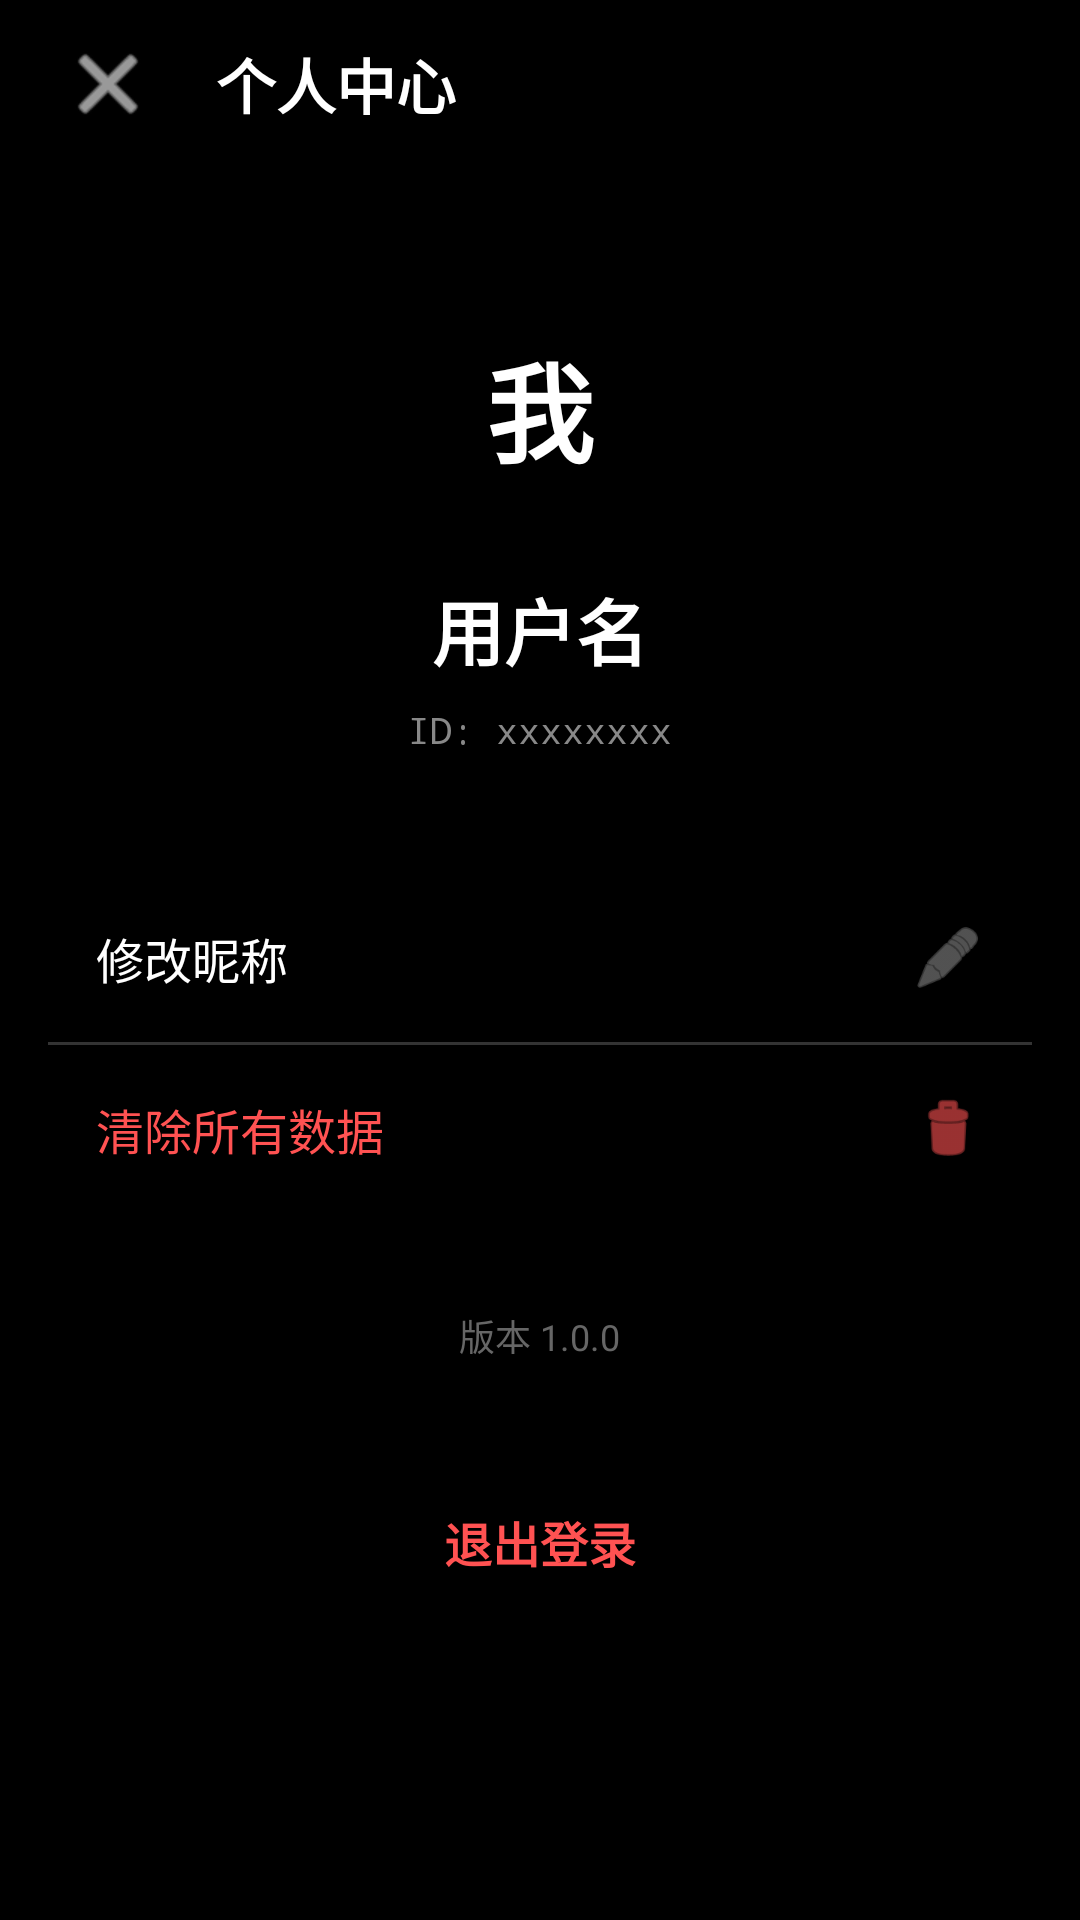

Reconstruct the res/layout file that produces this screen, plus the resources it refers to.
<!-- AndroidManifest.xml: activity theme Theme.Material3.DayNight.NoActionBar -->
<!-- res/layout/activity_profile.xml -->
<?xml version="1.0" encoding="utf-8"?>
<LinearLayout xmlns:android="http://schemas.android.com/apk/res/android"
    android:layout_width="match_parent"
    android:layout_height="match_parent"
    android:background="#000000"
    android:orientation="vertical">

    
    <LinearLayout
        android:layout_width="match_parent"
        android:layout_height="56dp"
        android:gravity="center_vertical"
        android:orientation="horizontal"
        android:paddingHorizontal="16dp">

        <ImageButton
            android:id="@+id/btnBack"
            android:layout_width="40dp"
            android:layout_height="40dp"
            android:background="?attr/selectableItemBackgroundBorderless"
            android:contentDescription="返回"
            android:src="@android:drawable/ic_menu_close_clear_cancel"
            android:tint="#FFFFFF" />

        <TextView
            android:layout_width="wrap_content"
            android:layout_height="wrap_content"
            android:layout_marginStart="16dp"
            android:text="个人中心"
            android:textColor="#FFFFFF"
            android:textSize="20sp"
            android:textStyle="bold" />
    </LinearLayout>

    
    <LinearLayout
        android:layout_width="match_parent"
        android:layout_height="wrap_content"
        android:layout_margin="16dp"
        android:background="@drawable/bg_input_rounded"
        android:orientation="vertical"
        android:padding="24dp">

        <TextView
            android:layout_width="80dp"
            android:layout_height="80dp"
            android:layout_gravity="center_horizontal"
            android:background="@drawable/bg_circle_green"
            android:gravity="center"
            android:text="我"
            android:textColor="#FFFFFF"
            android:textSize="36sp"
            android:textStyle="bold" />

        <TextView
            android:id="@+id/tvProfileUserName"
            android:layout_width="wrap_content"
            android:layout_height="wrap_content"
            android:layout_gravity="center_horizontal"
            android:layout_marginTop="16dp"
            android:text="用户名"
            android:textColor="#FFFFFF"
            android:textSize="24sp"
            android:textStyle="bold" />

        <TextView
            android:id="@+id/tvProfileUserId"
            android:layout_width="wrap_content"
            android:layout_height="wrap_content"
            android:layout_gravity="center_horizontal"
            android:layout_marginTop="8dp"
            android:fontFamily="monospace"
            android:text="ID: xxxxxxxx"
            android:textColor="#888888"
            android:textSize="12sp" />
    </LinearLayout>

    
    <LinearLayout
        android:layout_width="match_parent"
        android:layout_height="wrap_content"
        android:layout_marginHorizontal="16dp"
        android:background="@drawable/bg_input_rounded"
        android:orientation="vertical">

        
        <LinearLayout
            android:id="@+id/btnEditName"
            android:layout_width="match_parent"
            android:layout_height="56dp"
            android:background="?attr/selectableItemBackground"
            android:clickable="true"
            android:focusable="true"
            android:gravity="center_vertical"
            android:orientation="horizontal"
            android:paddingHorizontal="16dp">

            <TextView
                android:layout_width="0dp"
                android:layout_height="wrap_content"
                android:layout_weight="1"
                android:text="修改昵称"
                android:textColor="#FFFFFF"
                android:textSize="16sp" />

            <ImageView
                android:layout_width="24dp"
                android:layout_height="24dp"
                android:src="@android:drawable/ic_menu_edit"
                android:tint="#888888" />
        </LinearLayout>

        <View
            android:layout_width="match_parent"
            android:layout_height="1dp"
            android:background="#333333" />

        
        <LinearLayout
            android:id="@+id/btnClearData"
            android:layout_width="match_parent"
            android:layout_height="56dp"
            android:background="?attr/selectableItemBackground"
            android:clickable="true"
            android:focusable="true"
            android:gravity="center_vertical"
            android:orientation="horizontal"
            android:paddingHorizontal="16dp">

            <TextView
                android:layout_width="0dp"
                android:layout_height="wrap_content"
                android:layout_weight="1"
                android:text="清除所有数据"
                android:textColor="#FF5252"
                android:textSize="16sp" />

            <ImageView
                android:layout_width="24dp"
                android:layout_height="24dp"
                android:src="@android:drawable/ic_menu_delete"
                android:tint="#FF5252" />
        </LinearLayout>

    </LinearLayout>

    
    <TextView
        android:id="@+id/tvVersion"
        android:layout_width="wrap_content"
        android:layout_height="wrap_content"
        android:layout_gravity="center_horizontal"
        android:layout_marginTop="32dp"
        android:text="版本 1.0.0"
        android:textColor="#666666"
        android:textSize="12sp" />

    
    <Button
        android:id="@+id/btnLogout"
        android:layout_width="match_parent"
        android:layout_height="56dp"
        android:layout_marginHorizontal="16dp"
        android:layout_marginTop="32dp"
        android:background="@drawable/bg_input_rounded"
        android:text="退出登录"
        android:textColor="#FF5252"
        android:textSize="16sp"
        android:textStyle="bold" />

</LinearLayout>
<!-- resources referenced by this layout -->
<resources>

</resources>
